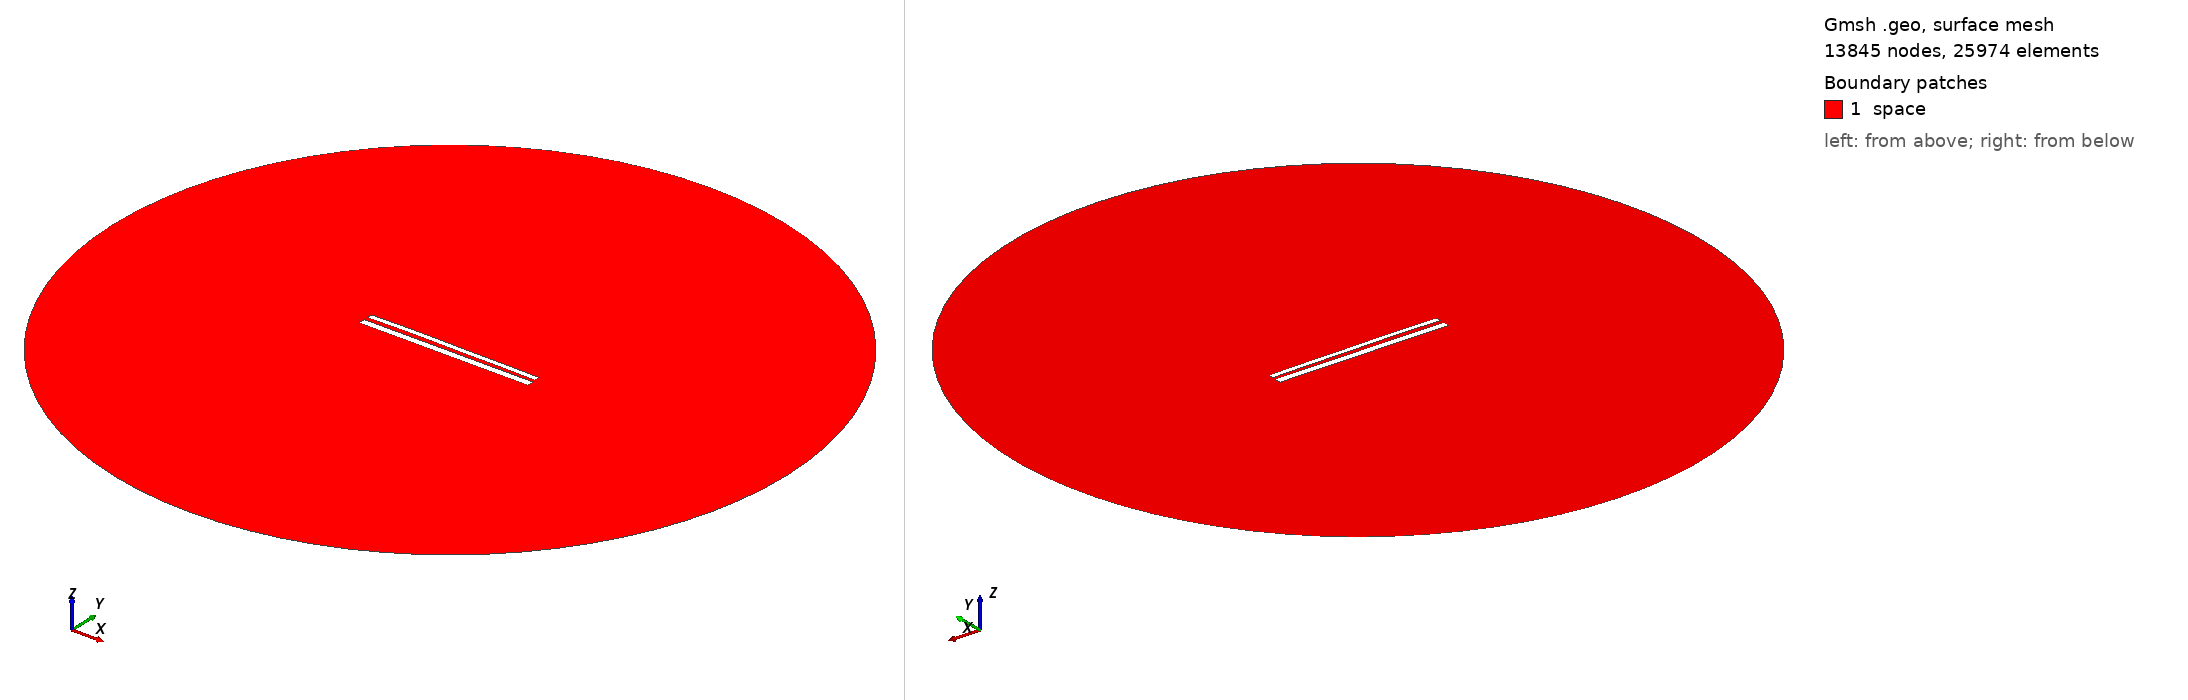

Gmsh geometry script, surface-meshed: 13845 nodes, 25974 surface elements. Boundary patches (legend numbers): 1 space. Left view from above one corner, right view from below the opposite corner. Legend entries are the model's physical surfaces. The drawing asked Gmsh for element sizes between 1% and 20% of the model's largest extent; the script's own settings can give other sizes.

=== 11369.geo (drawn) ===
//---------------------------------------
// Geometry kernel
//---------------------------------------

SetFactory("OpenCASCADE");



//---------------------------------------
// Parameters of the geometry
//---------------------------------------

// Overetch of the upper plate
overetch = 0.375;

// Distance between the plates
distance = 2.25;

// Discretization over the x axis (for the deformation)
nx = 50; 

// Length of the plate
L = 100 - overetch; 

// Number of modes
n = 4; 

// 1st mode coefficient
coeff(1) = -0.15;
beta(1) = 0.596864 * 3.1415926535 / L;

// 2nd mode coefficient
coeff(2) = 0.15;
beta(2) = 1.49418 * 3.1415926535 / L;

// 3rd mode coefficient
coeff(3) = 0.07499999999999998;
beta(3) = 2.50025 * 3.1415926535 / L;

// 4th mode coefficient
coeff(4) = 0.07499999999999998;
beta(4) = 3.49999 * 3.1415926535 / L;



//---------------------------------------
// Upper plate (deformed rectangle)
//---------------------------------------

// Coordiantes of the upper plate
xmin = -50;
xmax = 50 - overetch;

// Height of the upper plate
yheight = 4 - 2 * overetch;

// Indexes of the points
UpperID[] = {};
LowerID[] = {};
LeftID[] = {};
RightID[] = {};

// Point index
p = 1;

// Horizontal edges
For i In {1:nx}
    x = xmin + (i-1)*(xmax - xmin)/(nx-1);

    y_bottom = distance / 2 + overetch;
    For j In {1:n}
        C = (Cosh(beta(j)*L) + Cos(beta(j)*L)) / (Sinh(beta(j)*L) + Sin(beta(j)*L));
        y_bottom  = y_bottom + coeff(j) * (Cosh(beta(j)*(x+50)) - Cos(beta(j)*(x+50)) - C * (Sinh(beta(j)*(x+50)) - Sin(beta(j)*(x+50))));
    EndFor

    y_top = y_bottom + yheight;

    Point(p) = {x, y_top, 0, 1.0};
    UpperID[i] = p;
    p = p + 1;

    Point(p) = {x, y_bottom, 0, 1.0};
    LowerID[i] = p;
    p = p + 1;
EndFor

// Create point lists
UpperPts[] = {}; LowerPts[] = {};
For i In {1:nx}
  UpperPts[] += {UpperID[i]};
  LowerPts[] += {LowerID[i]};
EndFor

// Build splines
Spline(1) = {UpperPts[]};
Spline(2) = {LowerPts[]};
Line(3) = {LowerPts[nx-1], UpperPts[nx-1]};
Line(4) = {LowerPts[0], UpperPts[0]};

// Build the plane surface
Curve Loop(1) = {2, 3, -1, -4};
Plane Surface(1) = {1};



//---------------------------------------
// Lower plate (rectangle)
//---------------------------------------

// Vertices
Point(1001) = {-50, -1, 0, 1.0};
Point(1002) = { 50, -1, 0, 1.0};
Point(1003) = { 50,  -5, 0, 1.0};
Point(1004) = {-50,  -5, 0, 1.0};

// Edges
Line(5) = {1001, 1002};
Line(6) = {1002, 1003};
Line(7) = {1003, 1004};
Line(8) = {1004, 1001};

// Plane surface
Line Loop(2) = {5, 6, 7, 8};
Plane Surface(2) = {2}; 



//---------------------------------------
// Outer (fictious) boundary
//---------------------------------------

// Points
Point(1005) = {0, 0, 0};       // Center
Point(1006) = {200, 0, 0};     // Start point
Point(1007) = {0, 200, 0};     // 90 degrees
Point(1008) = {-200, 0, 0};    // 180 degrees
Point(1009) = {0, -200, 0};    // 270 degrees

// Circle arcs (each needs start, center, end)
Circle(9) = {1006, 1005, 1007};
Circle(10) = {1007, 1005, 1008};
Circle(11) = {1008, 1005, 1009};
Circle(12) = {1009, 1005, 1006};

// Plane surface for the entire domain
Curve Loop(3) = {9, 10, 11, 12};
Surface(3) = {3};

// Subtract the plates from the whole domain to obtain the actual domain where we want to solve the equations
BooleanDifference{ Surface{3}; Delete; }{ Surface{1}; Surface{2}; Delete; }




//---------------------------------------
// Transfinite Lines/Curves
//---------------------------------------

// Set the number of points on the boundaries
r = 7;

// Plates
Transfinite Curve {1, 2} = 50*r Using Progression 1;
Transfinite Curve {3, 4} = 2*r Using Progression 1;
Transfinite Line {5, 7} = 50*r Using Progression 1;
Transfinite Line {6, 8} = 2*r Using Progression 1;

// Outer boundary
Transfinite Line {9, 10, 11, 12} = 20 Using Progression 1;



//---------------------------------------
// Physical groups
//---------------------------------------                

// Physical curves (boundaries)
Physical Line("force_segment", 10) = {2};
Physical Line("upper_plate", 11) = {1, 3, 4};
Physical Line("lower_plate", 12) = {5, 6, 7, 8};
Physical Line("boundary", 20) = {9, 10, 11, 12};

// Physical Surfaces
Physical Surface("space", 30) = {3};



//---------------------------------------
// 6. Generate the Mesh
//---------------------------------------

// 2D mesh generation
Mesh 2;
